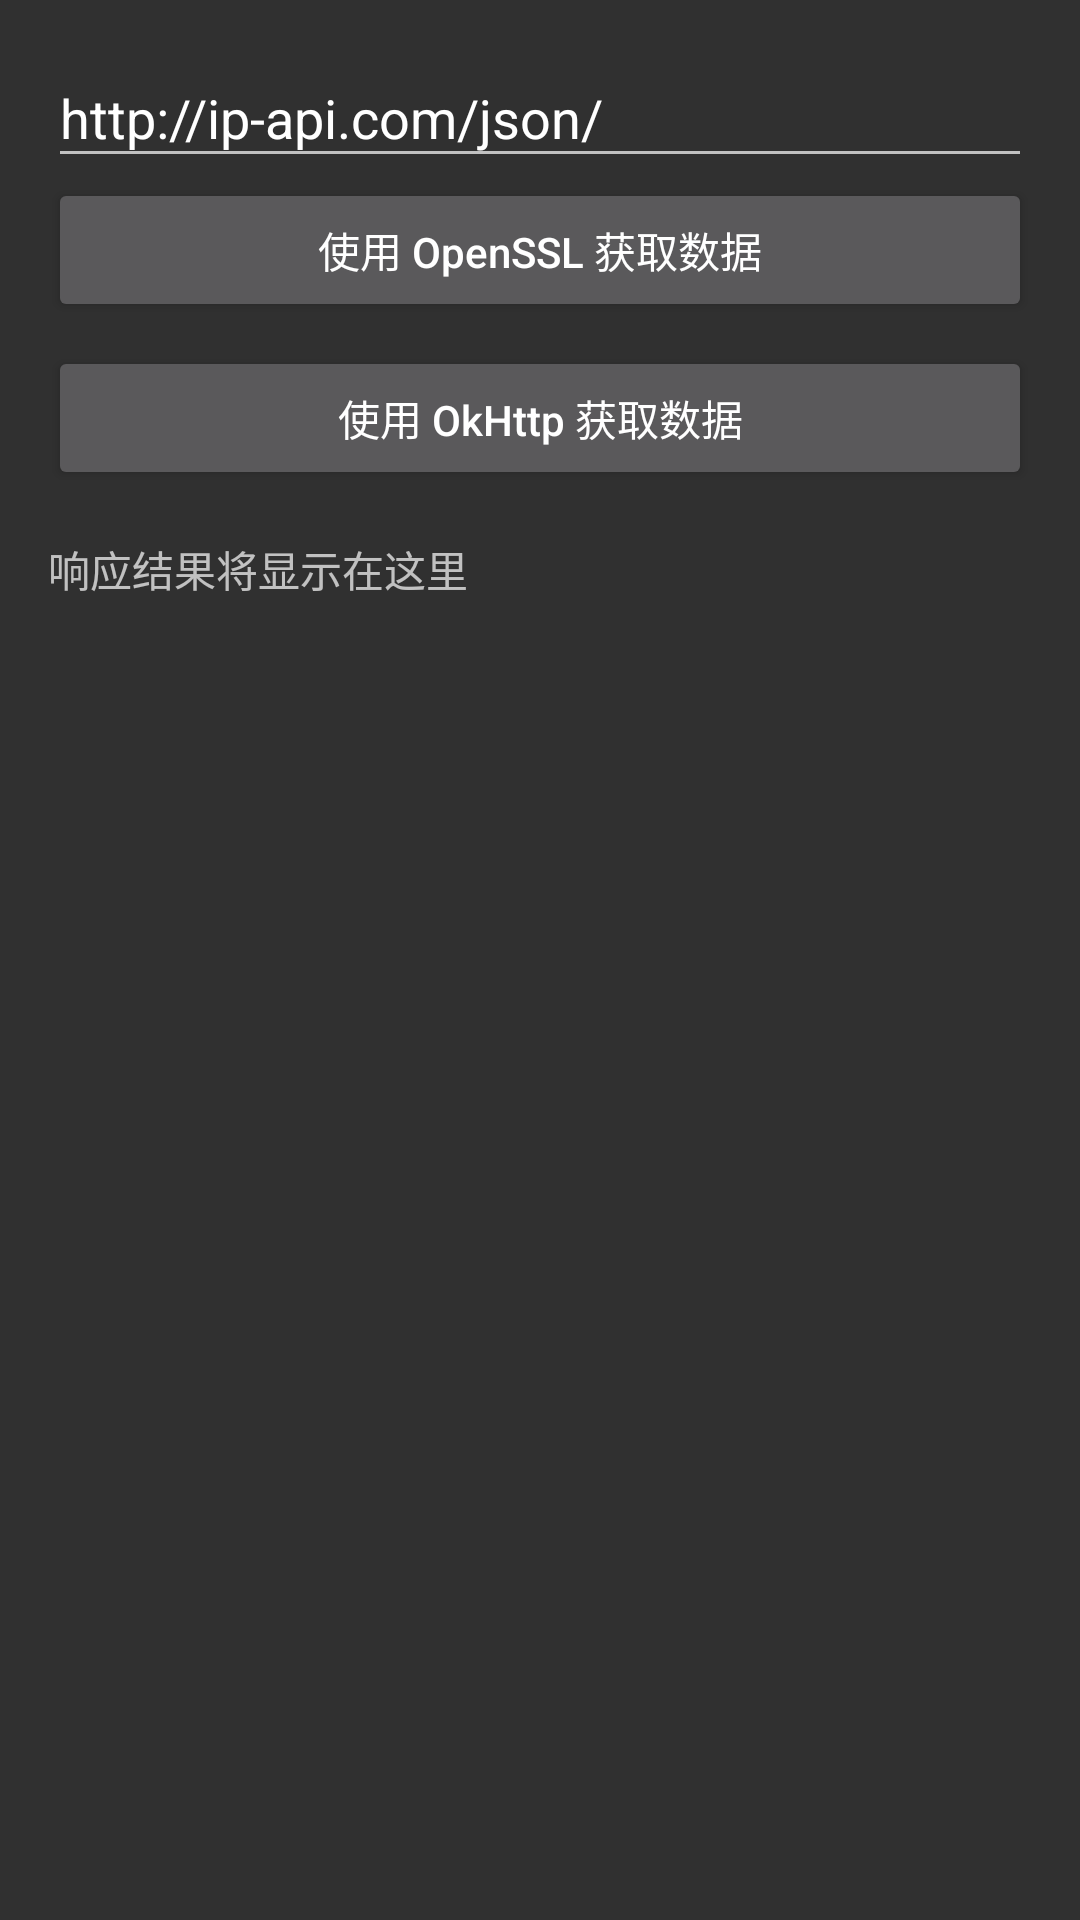

Produce the Android XML layout that renders to this screen, including the resource entries it uses.
<!-- AndroidManifest.xml: activity theme Theme.AndroidExample -->
<!-- res/layout/activity_openssl.xml -->
<?xml version="1.0" encoding="utf-8"?>
<LinearLayout xmlns:android="http://schemas.android.com/apk/res/android"
    android:layout_width="match_parent"
    android:layout_height="match_parent"
    android:orientation="vertical"
    android:padding="16dp">

    <EditText
        android:id="@+id/edittext_url"
        android:layout_width="match_parent"
        android:layout_height="wrap_content"
        android:hint="输入 URL"
        android:text="http://ip-api.com/json/" />

    <Button
        android:id="@+id/button_fetch"
        android:layout_width="match_parent"
        android:layout_height="wrap_content"
        android:text="使用 OpenSSL 获取数据" />

    <Button
        android:id="@+id/button_fetch_okhttp"
        android:layout_width="match_parent"
        android:layout_height="wrap_content"
        android:layout_marginTop="8dp"
        android:text="使用 OkHttp 获取数据" />

    <ScrollView
        android:layout_width="match_parent"
        android:layout_height="match_parent"
        android:layout_marginTop="16dp">

        <TextView
            android:id="@+id/textview_response"
            android:layout_width="match_parent"
            android:layout_height="wrap_content"
            android:text="响应结果将显示在这里" />
    </ScrollView>

</LinearLayout>
<!-- resources referenced by this layout -->
<resources>
  <style name="Theme.AndroidExample" parent="Theme.AppCompat.NoActionBar">
          
          <item name="android:buttonStyle">@style/ButtonStyle</item>
      </style>
  <style name="ButtonStyle" parent="Widget.AppCompat.Button">
          <item name="android:textAllCaps">false</item>
      </style>
</resources>
